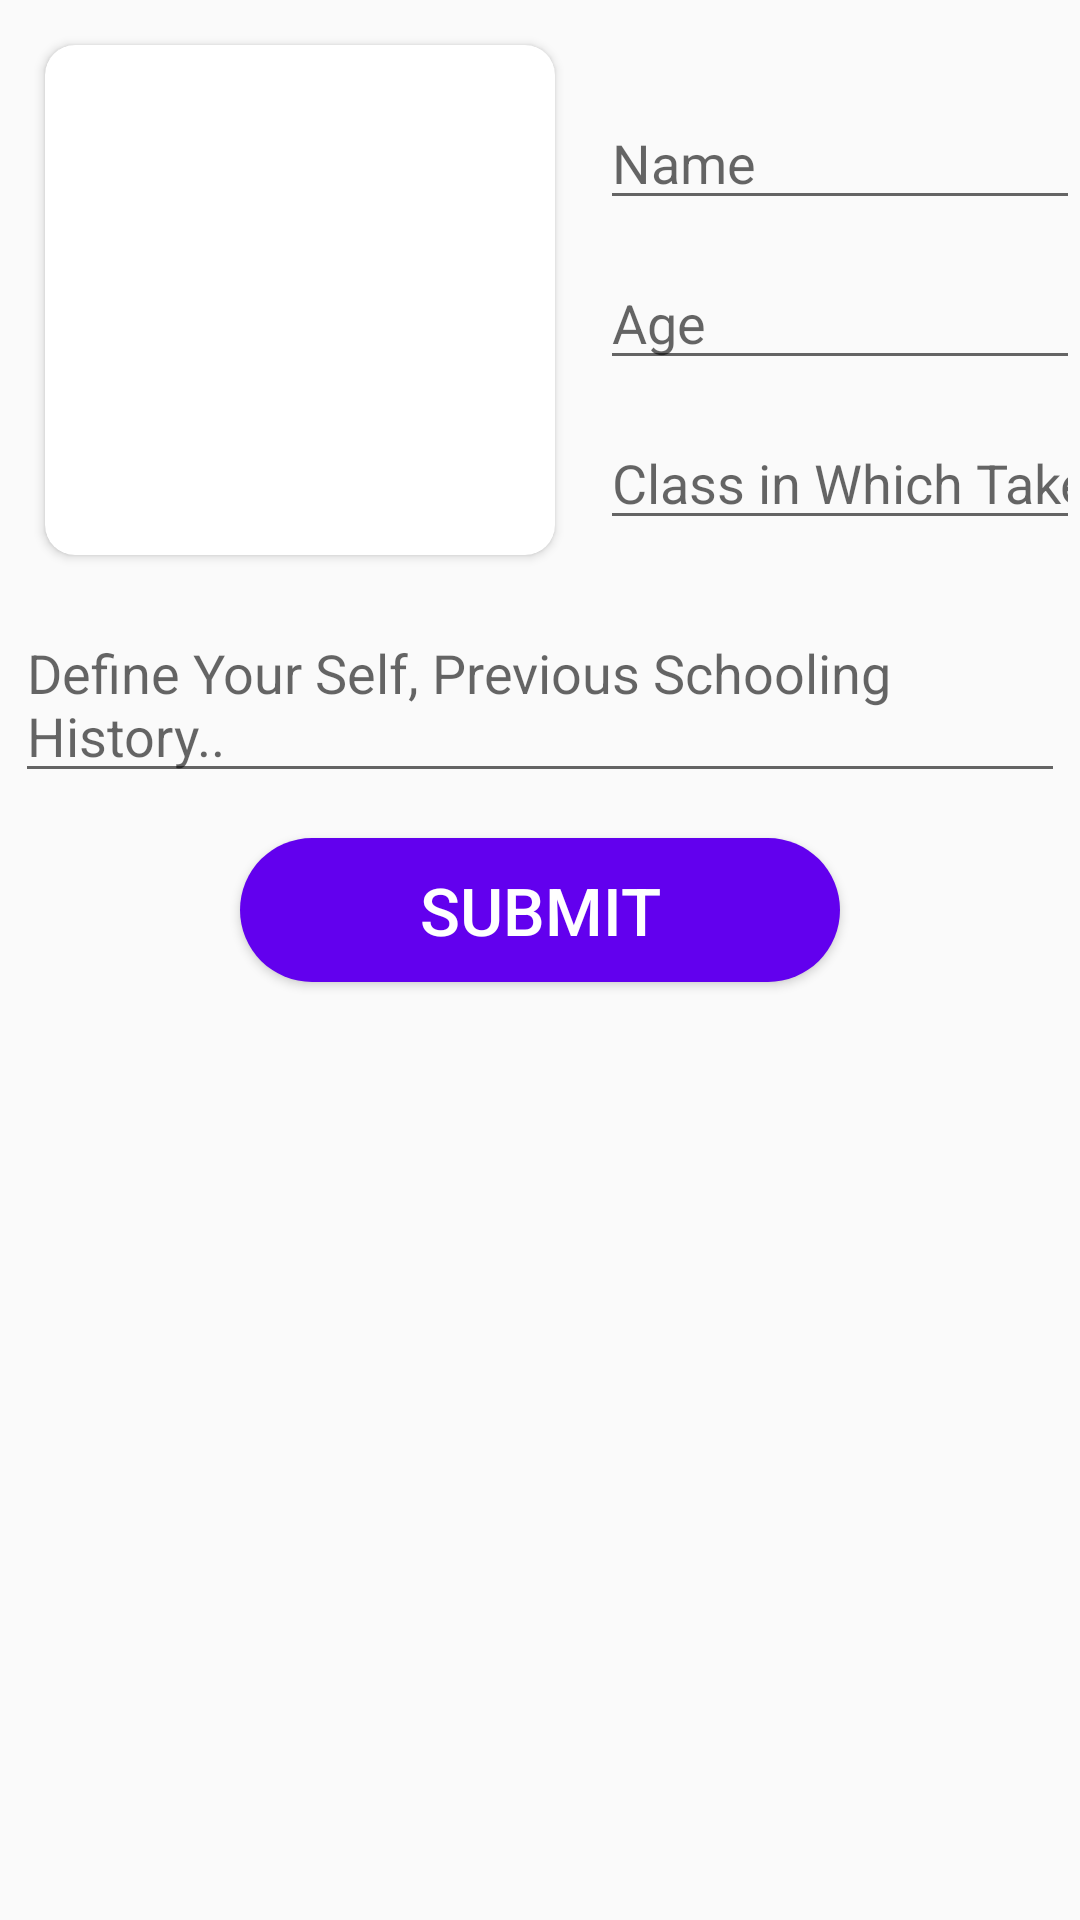

The Android layout XML behind this screen, and the referenced resources:
<!-- AndroidManifest.xml: application theme AppTheme -->
<!-- res/layout/activity_apply_for_admissions.xml -->
<?xml version="1.0" encoding="utf-8"?>
<RelativeLayout xmlns:android="http://schemas.android.com/apk/res/android"
    xmlns:app="http://schemas.android.com/apk/res-auto"
    xmlns:tools="http://schemas.android.com/tools"
    android:layout_width="match_parent"
    android:layout_height="match_parent"
    tools:context="com.usamatariq.schoolmanagementsystem.ApplyForAdmissionsActivity">

    <LinearLayout
        android:layout_width="match_parent"
        android:layout_height="wrap_content"
        android:orientation="horizontal"
        android:id="@+id/ll"
        >
        <androidx.cardview.widget.CardView
            android:layout_width="170dp"
            android:layout_height="170dp"
            android:layout_margin="15dp"
            app:cardCornerRadius="10dp">
            <ImageView
                android:layout_width="match_parent"
                android:layout_height="match_parent"
                android:scaleType="fitXY"
                android:id="@+id/student_img_logo"
                android:src="@drawable/ic_baseline_account_circle_24"
                />
        </androidx.cardview.widget.CardView>
        <LinearLayout
            android:layout_width="match_parent"
            android:layout_height="match_parent"
            android:orientation="vertical">
            <EditText
                android:layout_width="match_parent"
                android:layout_height="wrap_content"
                android:layout_marginTop="32dp"
                android:id="@+id/name"
                android:hint="Name"/>

            <EditText
                android:layout_width="match_parent"
                android:layout_height="wrap_content"
                android:layout_marginTop="12dp"
                android:id="@+id/age"
                android:inputType="number"
                android:hint="Age"/>

            <EditText
                android:layout_width="match_parent"
                android:layout_height="wrap_content"
                android:layout_marginTop="12dp"
                android:hint="Class in Which Take Admission..."
                android:id="@+id/classET"
                android:inputType="text"/>

        </LinearLayout>
    </LinearLayout>
    <EditText
        android:layout_width="match_parent"
        android:layout_height="wrap_content"
        android:layout_below="@id/ll"
        android:layout_marginTop="2dp"
        android:hint="Define Your Self, Previous Schooling History.."
        android:layout_marginLeft="5dp"
        android:id="@+id/describe"
        android:layout_marginRight="5dp"/>
    <Button
        android:layout_width="200dp"
        android:layout_height="wrap_content"
        android:background="@drawable/rounded_background_shap"
        android:layout_below="@id/describe"
        android:layout_marginTop="15dp"
        android:layout_centerHorizontal="true"
        android:text="Submit"
        android:textSize="22sp"
        android:id="@+id/submit_admission"
        android:textColor="@android:color/white"/>

    <ProgressBar
        android:layout_width="90dp"
        android:layout_height="90dp"
        android:id="@+id/PB"
        android:visibility="gone"
        android:layout_centerInParent="true"/>
</RelativeLayout>
<!-- resources referenced by this layout -->
<resources>
  <!-- drawable rounded_background_shap (drawable) -->
  <?xml version="1.0" encoding="utf-8"?>
  <shape xmlns:android="http://schemas.android.com/apk/res/android">
  
      <corners
          android:radius="30dp"/>
      <solid
          android:color="@color/colorPrimary"/>
  </shape>
  <style name="AppTheme" parent="Theme.AppCompat.Light.DarkActionBar">
          
          <item name="colorPrimary">@color/colorPrimary</item>
          <item name="colorPrimaryDark">@color/colorPrimaryDark</item>
          <item name="colorAccent">@color/colorAccent</item>
      </style>
  <!-- not gathered from this repository: default colours our renderer supplied (Android Studio template values) -->
  <color name="colorPrimary">#FF6200EE</color>
  <color name="colorPrimaryDark">#FF3700B3</color>
  <color name="colorAccent">#FF03DAC5</color>
</resources>
